The GitHub repository MalakarEresh/Parkinson-Detection- contains a labelled image folder "spectrograms_stft_5s_grayscale" with 2 categories: healthy, parkinson. Examples follow, each with its label.

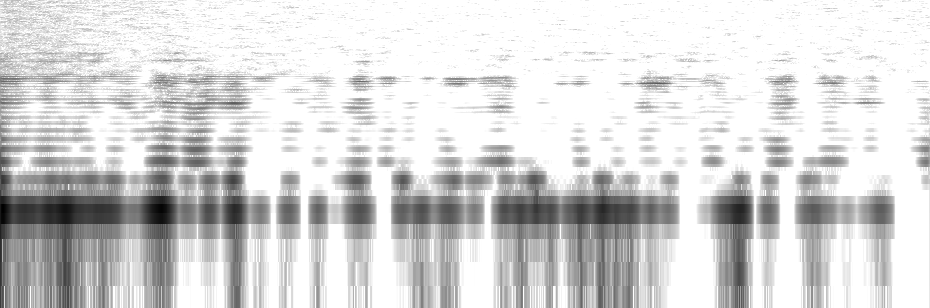
Label: healthy

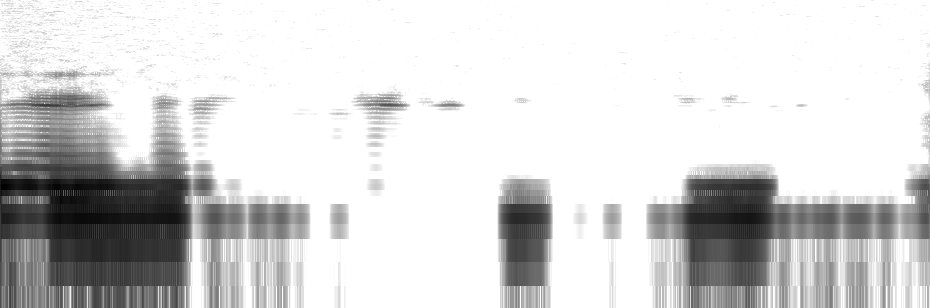
Label: healthy

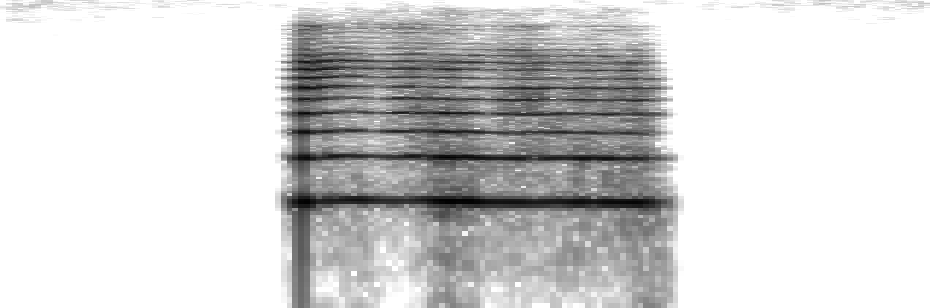
Label: healthy

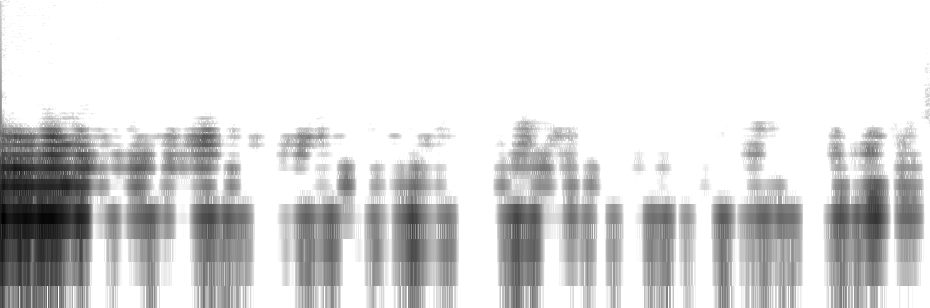
Label: parkinson

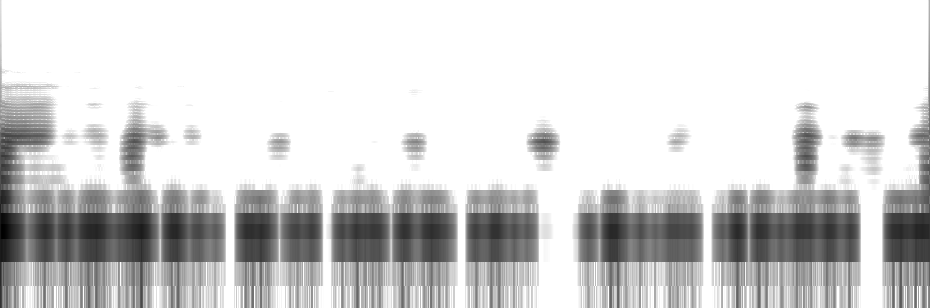
Label: parkinson

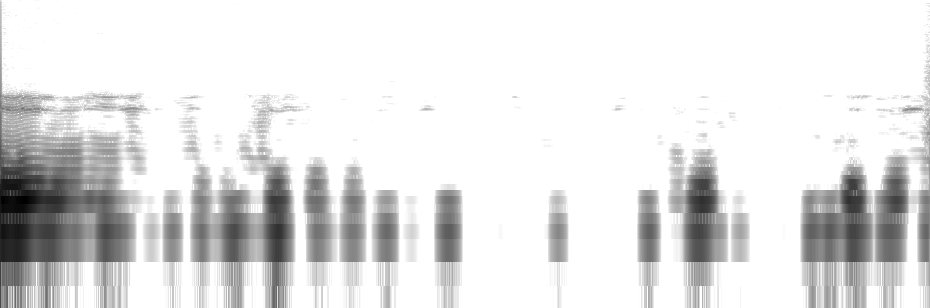
Label: parkinson
